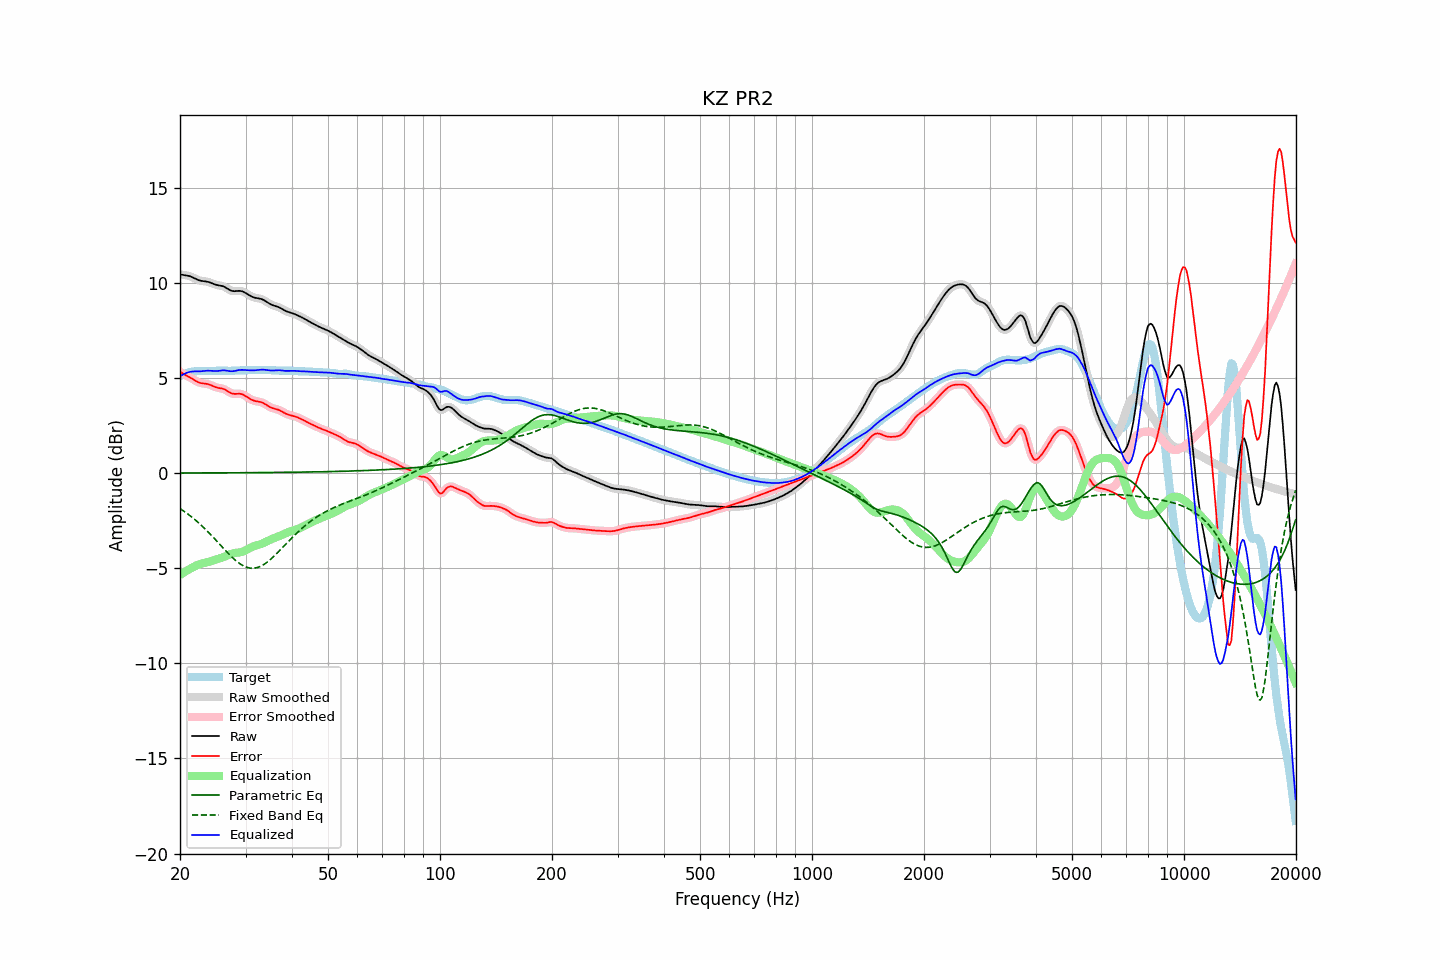

The file beside this chart, header and first rows:
frequency, raw, error, smoothed, error_smoothed, equalization, parametric_eq, fixed_band_eq, equalized_raw, equalized_smoothed, target
20.00, 10.46, 5.34, 10.46, 5.34, -5.35, 0.01, -1.86, 5.11, 5.11, 5.12
20.20, 10.45, 5.29, 10.45, 5.29, -5.29, 0.01, -1.91, 5.16, 5.16, 5.16
20.40, 10.43, 5.23, 10.44, 5.23, -5.24, 0.01, -1.97, 5.20, 5.20, 5.20
20.61, 10.42, 5.18, 10.42, 5.18, -5.18, 0.01, -2.03, 5.24, 5.24, 5.24
20.81, 10.41, 5.14, 10.41, 5.14, -5.13, 0.01, -2.09, 5.28, 5.28, 5.27
21.02, 10.39, 5.09, 10.39, 5.09, -5.08, 0.01, -2.15, 5.31, 5.31, 5.30
21.23, 10.37, 5.05, 10.37, 5.05, -5.04, 0.01, -2.21, 5.33, 5.33, 5.32
21.44, 10.34, 5.00, 10.34, 5.00, -4.99, 0.01, -2.28, 5.35, 5.35, 5.34
21.66, 10.30, 4.95, 10.30, 4.95, -4.94, 0.02, -2.35, 5.35, 5.36, 5.35
21.87, 10.26, 4.90, 10.26, 4.90, -4.90, 0.02, -2.42, 5.36, 5.36, 5.36
22.09, 10.21, 4.85, 10.21, 4.85, -4.85, 0.02, -2.49, 5.36, 5.36, 5.37
22.31, 10.18, 4.81, 10.18, 4.81, -4.82, 0.02, -2.56, 5.36, 5.36, 5.37
22.54, 10.15, 4.77, 10.15, 4.77, -4.78, 0.02, -2.64, 5.36, 5.36, 5.38
22.76, 10.12, 4.74, 10.12, 4.75, -4.76, 0.02, -2.72, 5.36, 5.37, 5.38
22.99, 10.11, 4.73, 10.11, 4.73, -4.74, 0.02, -2.79, 5.37, 5.37, 5.38
23.22, 10.10, 4.72, 10.10, 4.72, -4.72, 0.02, -2.88, 5.38, 5.38, 5.38
23.45, 10.09, 4.71, 10.09, 4.71, -4.70, 0.02, -2.96, 5.39, 5.39, 5.38
23.69, 10.07, 4.70, 10.07, 4.70, -4.68, 0.02, -3.04, 5.40, 5.39, 5.38
23.92, 10.05, 4.67, 10.05, 4.67, -4.66, 0.02, -3.13, 5.40, 5.39, 5.38
24.16, 10.02, 4.64, 10.02, 4.64, -4.63, 0.02, -3.22, 5.39, 5.39, 5.38
24.40, 9.99, 4.61, 9.99, 4.61, -4.60, 0.02, -3.30, 5.38, 5.38, 5.38
24.65, 9.95, 4.57, 9.96, 4.57, -4.58, 0.02, -3.39, 5.38, 5.38, 5.39
24.89, 9.92, 4.53, 9.93, 4.53, -4.55, 0.02, -3.48, 5.37, 5.38, 5.39
25.14, 9.90, 4.51, 9.90, 4.51, -4.52, 0.02, -3.58, 5.38, 5.38, 5.40
25.39, 9.88, 4.49, 9.88, 4.49, -4.50, 0.02, -3.67, 5.39, 5.39, 5.40
25.65, 9.87, 4.47, 9.87, 4.47, -4.47, 0.02, -3.76, 5.40, 5.40, 5.40
25.91, 9.85, 4.46, 9.85, 4.46, -4.44, 0.02, -3.85, 5.41, 5.41, 5.39
26.16, 9.83, 4.44, 9.82, 4.43, -4.41, 0.02, -3.94, 5.42, 5.41, 5.39
26.43, 9.79, 4.40, 9.79, 4.40, -4.38, 0.02, -4.04, 5.41, 5.41, 5.39
26.69, 9.74, 4.35, 9.74, 4.35, -4.34, 0.02, -4.13, 5.40, 5.40, 5.39
26.96, 9.69, 4.30, 9.68, 4.30, -4.30, 0.02, -4.21, 5.38, 5.38, 5.39
27.23, 9.63, 4.25, 9.64, 4.25, -4.27, 0.02, -4.30, 5.37, 5.37, 5.39
27.50, 9.60, 4.21, 9.60, 4.21, -4.24, 0.02, -4.38, 5.36, 5.37, 5.39
27.77, 9.58, 4.18, 9.58, 4.19, -4.21, 0.03, -4.46, 5.37, 5.37, 5.40
28.05, 9.58, 4.17, 9.58, 4.18, -4.19, 0.03, -4.54, 5.38, 5.38, 5.40
28.33, 9.58, 4.18, 9.58, 4.18, -4.18, 0.03, -4.61, 5.40, 5.40, 5.41
28.62, 9.59, 4.18, 9.59, 4.18, -4.17, 0.03, -4.68, 5.42, 5.42, 5.41
28.90, 9.60, 4.18, 9.59, 4.18, -4.16, 0.03, -4.74, 5.43, 5.43, 5.41
29.19, 9.58, 4.17, 9.58, 4.17, -4.15, 0.03, -4.80, 5.44, 5.44, 5.41
29.48, 9.56, 4.14, 9.56, 4.14, -4.12, 0.03, -4.85, 5.44, 5.44, 5.42
29.78, 9.52, 4.10, 9.52, 4.10, -4.09, 0.03, -4.89, 5.43, 5.43, 5.42
30.08, 9.47, 4.05, 9.47, 4.05, -4.05, 0.03, -4.93, 5.43, 5.43, 5.42
30.38, 9.42, 4.00, 9.42, 4.00, -4.00, 0.03, -4.96, 5.42, 5.42, 5.42
30.68, 9.37, 3.94, 9.37, 3.94, -3.95, 0.03, -4.98, 5.41, 5.42, 5.42
30.99, 9.32, 3.89, 9.32, 3.89, -3.91, 0.03, -4.99, 5.41, 5.41, 5.43
31.30, 9.28, 3.85, 9.28, 3.85, -3.87, 0.03, -4.99, 5.41, 5.41, 5.43
31.61, 9.25, 3.82, 9.25, 3.82, -3.84, 0.03, -4.99, 5.41, 5.41, 5.43
31.93, 9.22, 3.80, 9.23, 3.80, -3.81, 0.03, -4.98, 5.42, 5.42, 5.43
32.24, 9.21, 3.78, 9.21, 3.78, -3.78, 0.03, -4.96, 5.43, 5.43, 5.43
32.57, 9.19, 3.77, 9.19, 3.77, -3.76, 0.04, -4.93, 5.44, 5.43, 5.43
32.89, 9.18, 3.75, 9.18, 3.75, -3.73, 0.04, -4.90, 5.44, 5.44, 5.43
33.22, 9.15, 3.72, 9.15, 3.72, -3.70, 0.04, -4.85, 5.45, 5.45, 5.43
33.55, 9.12, 3.69, 9.11, 3.68, -3.67, 0.04, -4.81, 5.45, 5.45, 5.43
33.89, 9.07, 3.64, 9.07, 3.64, -3.63, 0.04, -4.75, 5.44, 5.44, 5.43
34.23, 9.01, 3.58, 9.01, 3.58, -3.58, 0.04, -4.69, 5.43, 5.43, 5.43
34.57, 8.96, 3.53, 8.96, 3.53, -3.54, 0.04, -4.62, 5.41, 5.41, 5.43
34.92, 8.90, 3.48, 8.91, 3.48, -3.50, 0.04, -4.55, 5.40, 5.41, 5.42
35.27, 8.86, 3.44, 8.86, 3.44, -3.46, 0.04, -4.48, 5.40, 5.40, 5.42
35.62, 8.83, 3.41, 8.83, 3.42, -3.43, 0.04, -4.40, 5.40, 5.40, 5.41
35.97, 8.80, 3.39, 8.80, 3.39, -3.39, 0.04, -4.32, 5.41, 5.41, 5.41
... 635 more rows
